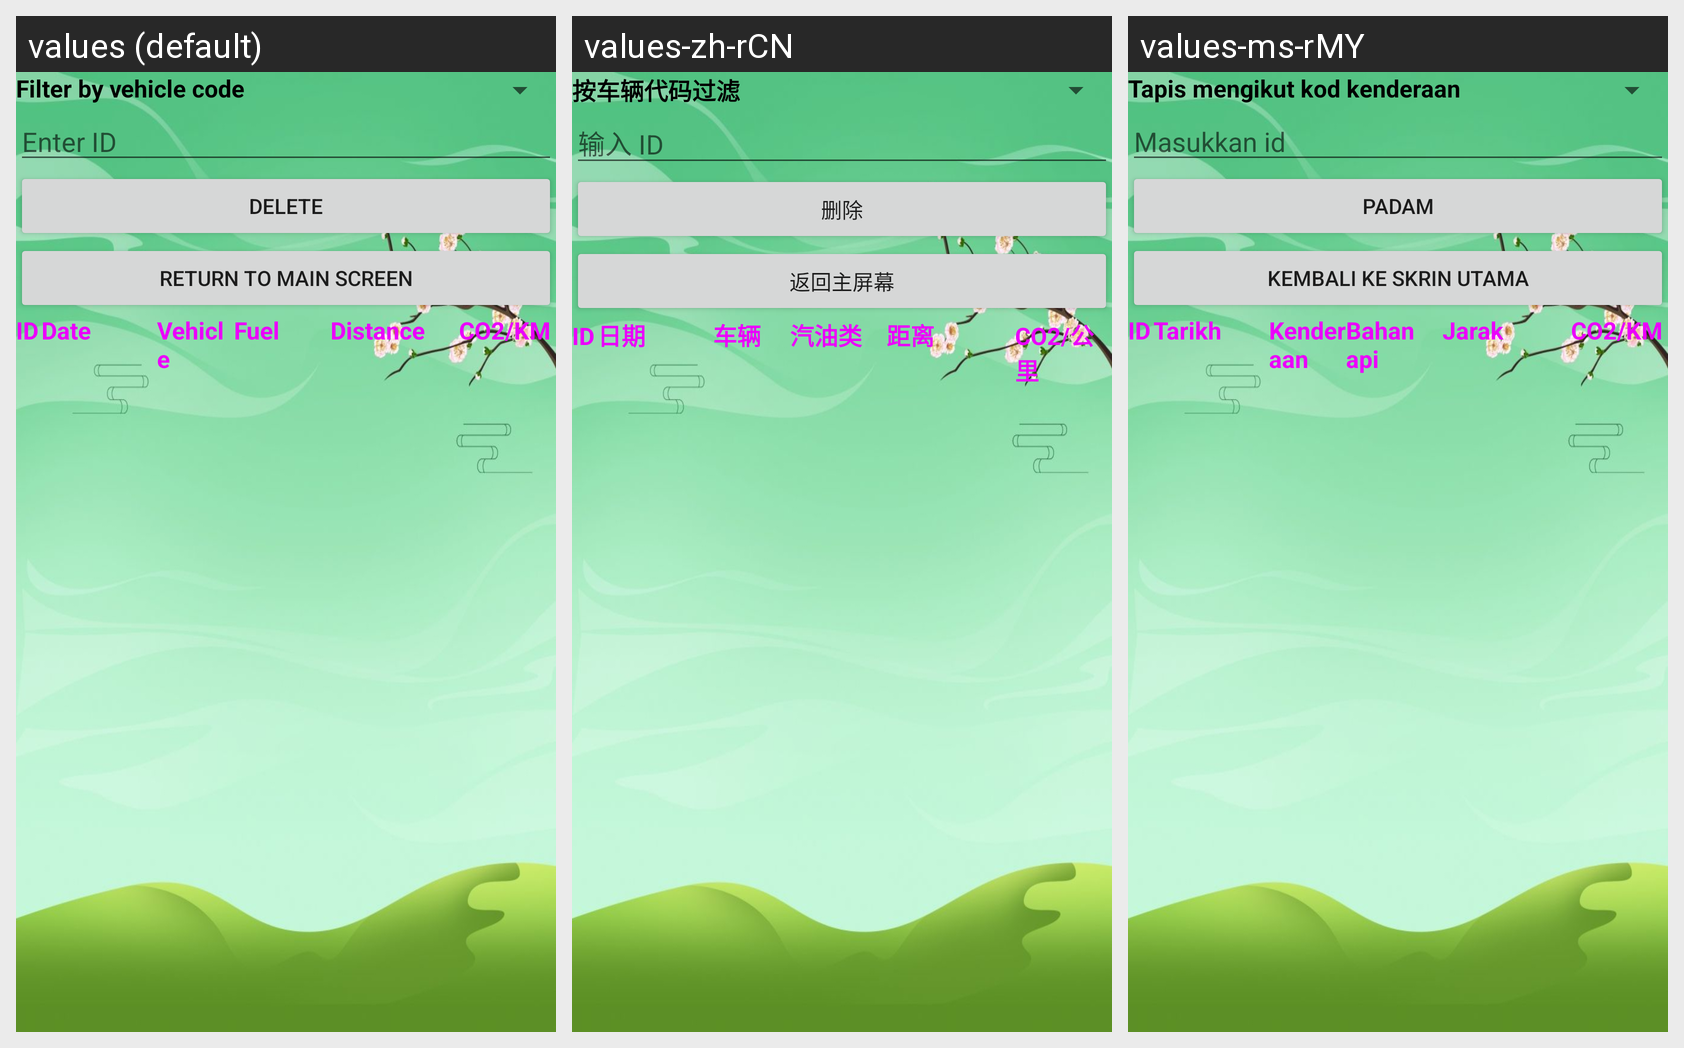

Here is an Android app screen in its default locale and in the app's own translations. Write out the translated-string differences for the strings that appear on this screen.
Android screen res/layout/activity_show.xml rendered under 3 locales, left to right: values (default), values-zh-rCN, values-ms-rMY. Device: Nexus 5 (rendered at 1080×1920; each locale shown at half size, 540×960, under a caption strip naming it); theme Theme.CarbonEmission.
Strings drawn on this screen, with the default value and each locale's value (text and hints the layout hard-codes, and strings that could not be matched under every locale, appear in the picture but are not listed):

filter
  values: Filter by vehicle code
  values-zh-rCN: 按车辆代码过滤
  values-ms-rMY: Tapis mengikut kod kenderaan

etdelete
  values: Enter ID
  values-zh-rCN: 输入 ID
  values-ms-rMY: Masukkan id

delete
  values: DELETE
  values-zh-rCN: 删除
  values-ms-rMY: PADAM

back
  values: Return to main screen
  values-zh-rCN: 返回主屏幕
  values-ms-rMY: Kembali ke skrin utama

tvno
  values: ID
  values-zh-rCN: ID
  values-ms-rMY: ID

tvdate
  values: Date
  values-zh-rCN: 日期
  values-ms-rMY: Tarikh

tvvehicle
  values: Vehicle
  values-zh-rCN: 车辆
  values-ms-rMY: Kenderaan

tvfuel
  values: Fuel
  values-zh-rCN: 汽油类
  values-ms-rMY: Bahan api

tvdistance
  values: Distance
  values-zh-rCN: 距离
  values-ms-rMY: Jarak

tvco2e
  values: CO2/KM
  values-zh-rCN: CO2/公里
  values-ms-rMY: CO2/KM
